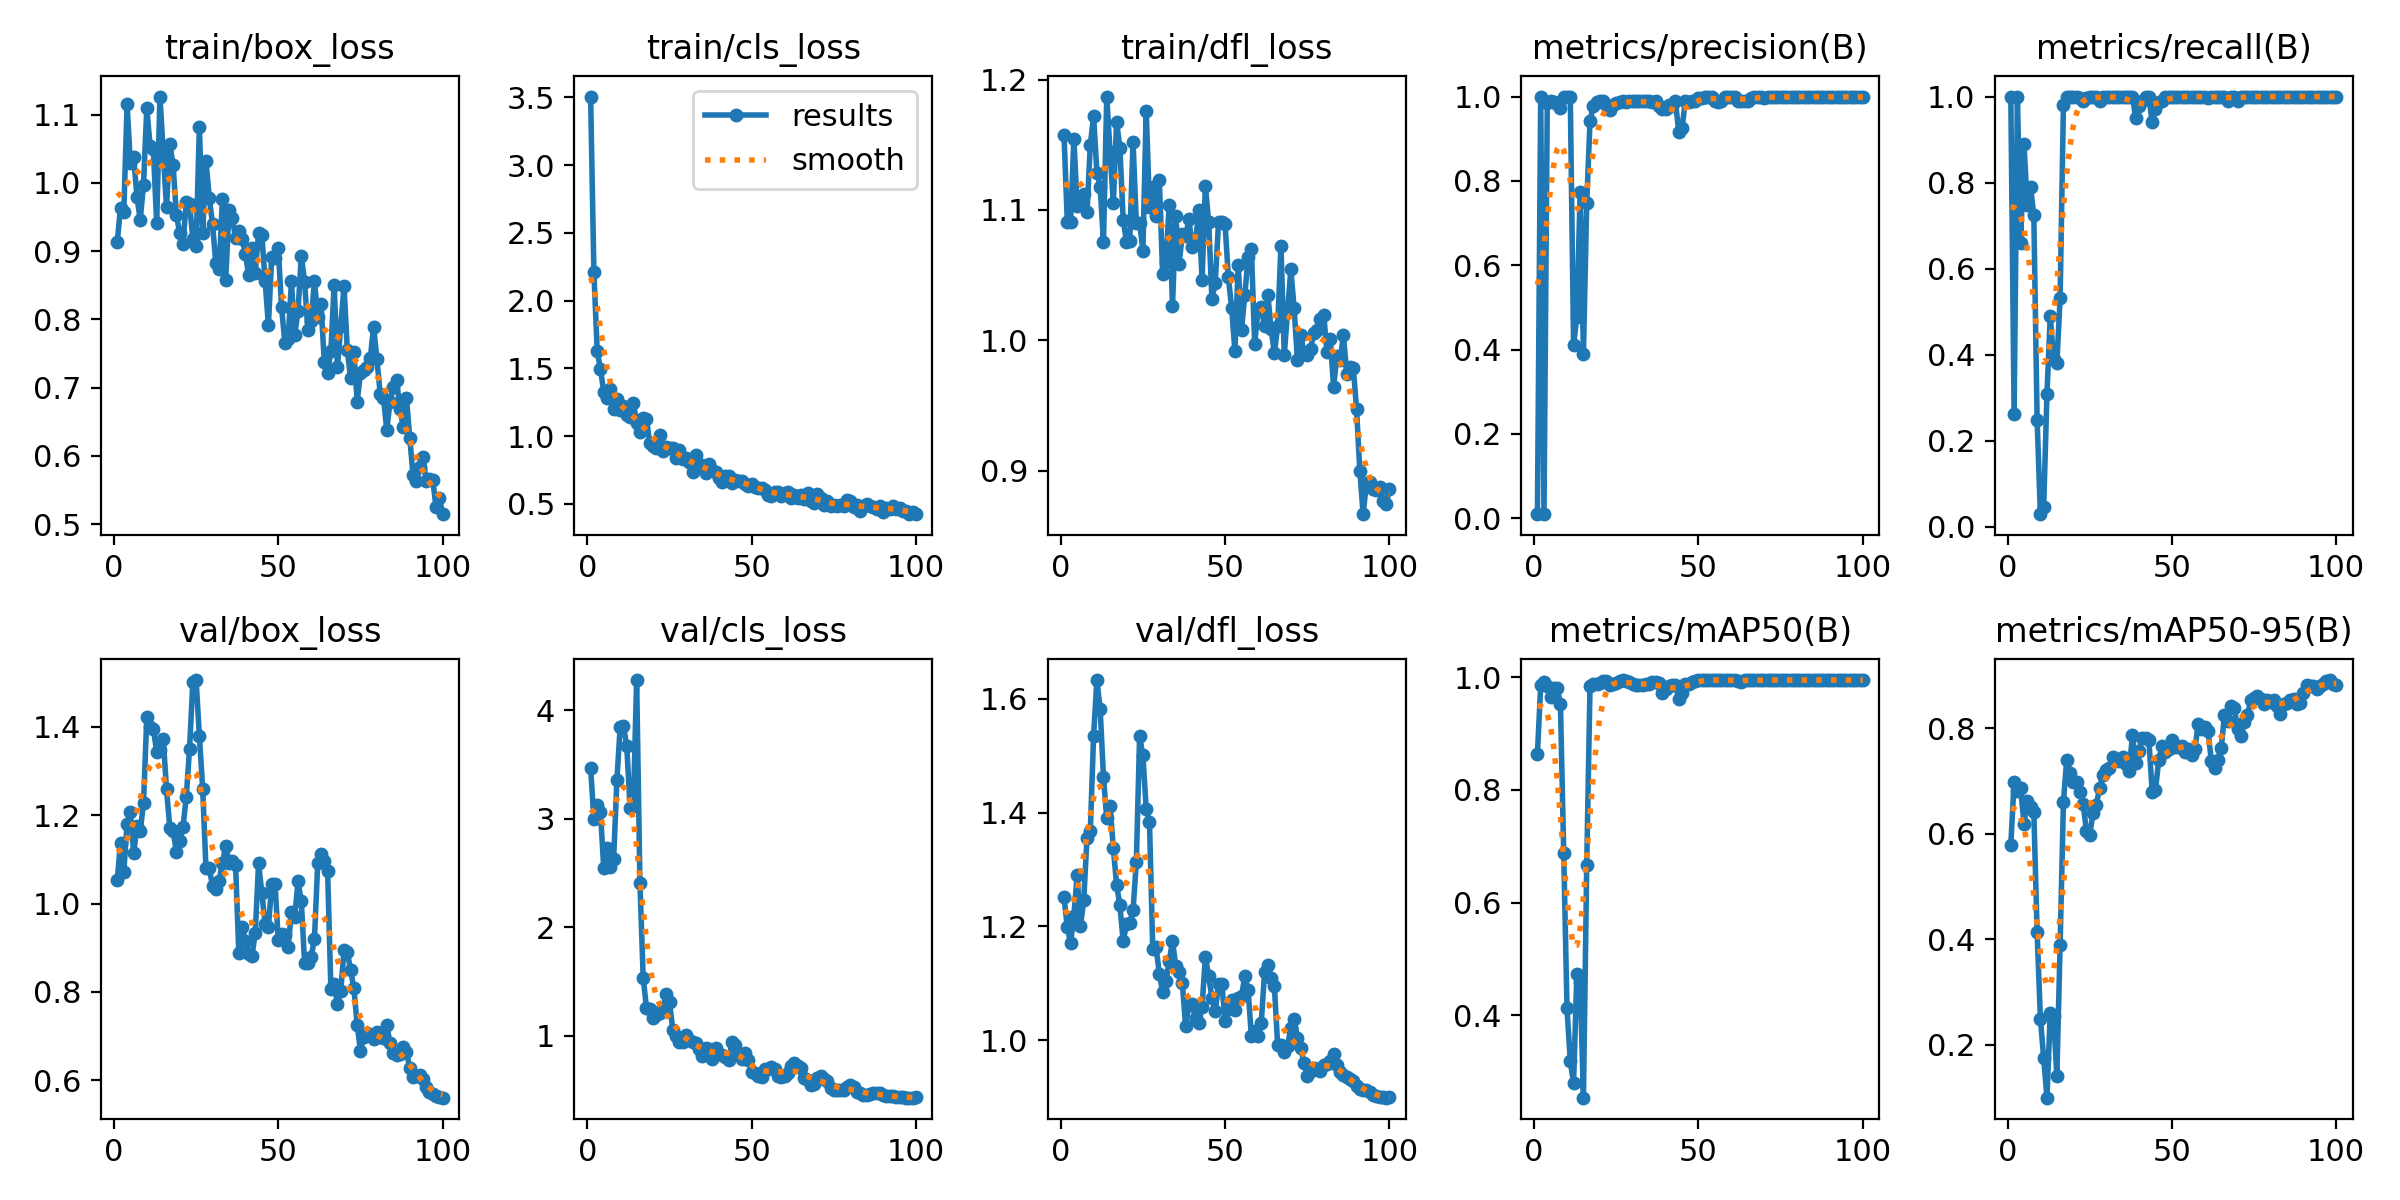

The data file committed next to this chart (first rows):
epoch, time, train/box_loss, train/cls_loss, train/dfl_loss, metrics/precision(B), metrics/recall(B), metrics/mAP50(B), metrics/mAP50-95(B), val/box_loss, val/cls_loss, val/dfl_loss, lr/pg0, lr/pg1, lr/pg2
1, 39.38, 0.913, 3.505, 1.158, 0.00955, 1, 0.864, 0.5792, 1.053, 3.469, 1.251, 0.0001, 0.0001, 0.0001
2, 75.63, 0.9639, 2.208, 1.091, 1, 0.2625, 0.9857, 0.6988, 1.137, 2.997, 1.198, 0.0002146, 0.0002146, 0.0002146
3, 112.4, 0.9572, 1.629, 1.091, 0.00964, 1, 0.9916, 0.6818, 1.072, 3.124, 1.171, 0.0003268, 0.0003268, 0.0003268
4, 149, 1.115, 1.492, 1.154, 0.9851, 0.6599, 0.9852, 0.6859, 1.181, 3.06, 1.219, 0.0004367, 0.0004367, 0.0004367
5, 185.6, 1.03, 1.328, 1.103, 0.9889, 0.8905, 0.9652, 0.6193, 1.207, 2.541, 1.29, 0.0005443, 0.0005443, 0.0005443
6, 221.4, 1.038, 1.28, 1.105, 0.9868, 0.7486, 0.9805, 0.6619, 1.114, 2.727, 1.2, 0.0006496, 0.0006496, 0.0006496
7, 257.9, 0.9798, 1.351, 1.112, 0.9835, 0.79, 0.9804, 0.6504, 1.174, 2.557, 1.247, 0.0007526, 0.0007526, 0.0007526
8, 293.6, 0.9461, 1.202, 1.099, 0.9731, 0.7238, 0.9532, 0.6412, 1.163, 2.626, 1.356, 0.0008533, 0.0008533, 0.0008533
9, 331.5, 0.9975, 1.273, 1.15, 1, 0.2485, 0.6885, 0.4134, 1.228, 3.361, 1.367, 0.0009517, 0.0009517, 0.0009517
10, 368.8, 1.11, 1.195, 1.172, 1, 0.02964, 0.4123, 0.2498, 1.422, 3.85, 1.535, 0.001048, 0.001048, 0.001048
11, 406, 1.054, 1.225, 1.129, 1, 0.04737, 0.3185, 0.175, 1.399, 3.854, 1.633, 0.001141, 0.001141, 0.001141
12, 444.4, 1.05, 1.157, 1.118, 0.411, 0.31, 0.2798, 0.1, 1.396, 3.669, 1.582, 0.001233, 0.001233, 0.001233
13, 481, 0.9411, 1.142, 1.075, 0.4773, 0.49, 0.4733, 0.2611, 1.344, 3.102, 1.463, 0.001322, 0.001322, 0.001322
14, 518, 1.127, 1.248, 1.187, 0.7729, 0.39, 0.4597, 0.2545, 1.347, 3.115, 1.39, 0.001409, 0.001409, 0.001409
15, 554.7, 1.045, 1.098, 1.145, 0.3905, 0.38, 0.2539, 0.1415, 1.373, 4.279, 1.411, 0.001436, 0.001436, 0.001436
16, 591, 0.9642, 1.028, 1.105, 0.7471, 0.5318, 0.6668, 0.3902, 1.259, 2.411, 1.338, 0.001419, 0.001419, 0.001419
17, 626.9, 1.057, 1.137, 1.167, 0.9422, 0.98, 0.984, 0.6597, 1.172, 1.531, 1.273, 0.001403, 0.001403, 0.001403
18, 663.7, 1.027, 1.127, 1.148, 0.9783, 1, 0.9874, 0.7405, 1.164, 1.252, 1.237, 0.001386, 0.001386, 0.001386
19, 700.7, 0.9535, 0.9468, 1.093, 0.9871, 1, 0.9879, 0.715, 1.118, 1.244, 1.174, 0.00137, 0.00137, 0.00137
20, 737.4, 0.9266, 0.9266, 1.076, 0.9889, 1, 0.9906, 0.6983, 1.142, 1.16, 1.204, 0.001353, 0.001353, 0.001353
21, 773.5, 0.91, 0.9104, 1.076, 0.9894, 1, 0.9929, 0.6982, 1.172, 1.192, 1.205, 0.001337, 0.001337, 0.001337
22, 810.8, 0.9717, 1.012, 1.152, 0.9803, 0.9959, 0.9932, 0.6788, 1.241, 1.207, 1.229, 0.00132, 0.00132, 0.00132
23, 846.3, 0.9692, 0.8886, 1.09, 0.9689, 0.99, 0.9857, 0.6573, 1.35, 1.252, 1.313, 0.001304, 0.001304, 0.001304
24, 882.9, 0.9184, 0.9228, 1.09, 0.9804, 0.9976, 0.9878, 0.6048, 1.501, 1.384, 1.534, 0.001287, 0.001287, 0.001287
25, 919.1, 0.9077, 0.9161, 1.069, 0.9857, 1, 0.9895, 0.5973, 1.506, 1.309, 1.5, 0.001271, 0.001271, 0.001271
26, 954.4, 1.082, 0.9091, 1.176, 0.9868, 1, 0.9934, 0.6401, 1.379, 1.052, 1.406, 0.001254, 0.001254, 0.001254
27, 989.9, 0.9265, 0.8366, 1.103, 0.9888, 1, 0.9949, 0.6549, 1.26, 0.9937, 1.384, 0.001238, 0.001238, 0.001238
28, 1025, 1.032, 0.898, 1.118, 0.986, 0.99, 0.9932, 0.6867, 1.08, 0.9411, 1.16, 0.001221, 0.001221, 0.001221
29, 1060, 0.9786, 0.8346, 1.095, 0.9883, 1, 0.9908, 0.7123, 1.079, 0.9428, 1.164, 0.001205, 0.001205, 0.001205
30, 1095, 0.9394, 0.8404, 1.123, 0.9888, 1, 0.9883, 0.7208, 1.04, 1.004, 1.117, 0.001188, 0.001188, 0.001188
31, 1129, 0.8822, 0.8076, 1.051, 0.9889, 1, 0.9866, 0.724, 1.033, 0.9559, 1.085, 0.001172, 0.001172, 0.001172
32, 1163, 0.8734, 0.7351, 1.06, 0.9894, 1, 0.9862, 0.7455, 1.051, 0.9415, 1.104, 0.001155, 0.001155, 0.001155
33, 1198, 0.9761, 0.8587, 1.104, 0.9893, 1, 0.9863, 0.7424, 1.092, 0.9303, 1.139, 0.001139, 0.001139, 0.001139
34, 1233, 0.8571, 0.7763, 1.026, 0.9887, 1, 0.9876, 0.7374, 1.131, 0.8794, 1.174, 0.001122, 0.001122, 0.001122
35, 1269, 0.9607, 0.7872, 1.096, 0.989, 1, 0.9887, 0.7451, 1.093, 0.8069, 1.131, 0.001106, 0.001106, 0.001106
36, 1306, 0.9482, 0.7249, 1.059, 0.9866, 1, 0.991, 0.7325, 1.095, 0.8878, 1.12, 0.001089, 0.001089, 0.001089
37, 1343, 0.9196, 0.7913, 1.081, 0.9884, 1, 0.9911, 0.7195, 1.087, 0.8738, 1.101, 0.001073, 0.001073, 0.001073
38, 1380, 0.9291, 0.7491, 1.08, 0.9786, 1, 0.9891, 0.7864, 0.8889, 0.7835, 1.024, 0.001056, 0.001056, 0.001056
39, 1416, 0.9179, 0.7381, 1.093, 0.9704, 0.95, 0.9713, 0.7341, 0.9473, 0.8859, 1.062, 0.00104, 0.00104, 0.00104
40, 1452, 0.8964, 0.6902, 1.071, 0.9703, 0.979, 0.9793, 0.7568, 0.9156, 0.8283, 1.063, 0.001023, 0.001023, 0.001023
41, 1488, 0.8646, 0.6629, 1.075, 0.9794, 0.99, 0.9851, 0.7821, 0.8861, 0.82, 1.04, 0.001007, 0.001007, 0.001007
42, 1524, 0.9054, 0.7054, 1.1, 0.9787, 1, 0.9861, 0.782, 0.8812, 0.7998, 1.03, 0.0009904, 0.0009904, 0.0009904
43, 1560, 0.8688, 0.7053, 1.046, 0.9884, 1, 0.9871, 0.778, 0.9344, 0.7713, 1.059, 0.0009739, 0.0009739, 0.0009739
44, 1597, 0.9265, 0.6567, 1.118, 0.915, 0.94, 0.9613, 0.6801, 1.091, 0.9416, 1.146, 0.0009574, 0.0009574, 0.0009574
45, 1634, 0.9241, 0.6728, 1.091, 0.9251, 0.97, 0.9725, 0.6822, 1.023, 0.9156, 1.113, 0.0009409, 0.0009409, 0.0009409
46, 1670, 0.856, 0.6686, 1.032, 0.99, 0.9879, 0.9877, 0.7405, 0.9542, 0.8271, 1.074, 0.0009244, 0.0009244, 0.0009244
47, 1704, 0.7916, 0.6665, 1.044, 0.987, 0.99, 0.9887, 0.7656, 0.9475, 0.787, 1.051, 0.0009078, 0.0009078, 0.0009078
48, 1740, 0.892, 0.6482, 1.09, 0.9895, 1, 0.9913, 0.7549, 1.043, 0.838, 1.1, 0.0008913, 0.0008913, 0.0008913
49, 1776, 0.8906, 0.634, 1.091, 0.9891, 1, 0.9938, 0.7613, 1.045, 0.7758, 1.1, 0.0008748, 0.0008748, 0.0008748
50, 1813, 0.9042, 0.6489, 1.089, 0.9966, 1, 0.995, 0.7784, 0.9173, 0.6665, 1.035, 0.0008583, 0.0008583, 0.0008583
51, 1848, 0.8178, 0.6224, 1.048, 0.9977, 1, 0.995, 0.7651, 0.9316, 0.6527, 1.055, 0.0008418, 0.0008418, 0.0008418
52, 1884, 0.7659, 0.6159, 1.025, 0.9995, 1, 0.995, 0.7638, 0.9285, 0.6291, 1.071, 0.0008253, 0.0008253, 0.0008253
53, 1920, 0.7711, 0.6178, 0.9916, 0.9996, 1, 0.995, 0.7661, 0.9028, 0.6163, 1.054, 0.0008088, 0.0008088, 0.0008088
54, 1956, 0.8559, 0.6051, 1.058, 1, 0.999, 0.995, 0.7541, 0.9806, 0.6937, 1.074, 0.0007923, 0.0007923, 0.0007923
55, 1991, 0.7774, 0.5649, 1.008, 0.9892, 1, 0.9949, 0.7609, 0.9687, 0.6901, 1.078, 0.0007758, 0.0007758, 0.0007758
56, 2026, 0.8121, 0.559, 1.035, 0.988, 1, 0.9948, 0.75, 1.05, 0.7082, 1.113, 0.0007593, 0.0007593, 0.0007593
57, 2065, 0.8934, 0.5879, 1.064, 0.9899, 1, 0.995, 0.7608, 1.005, 0.6904, 1.088, 0.0007428, 0.0007428, 0.0007428
58, 2101, 0.8551, 0.5853, 1.07, 0.9982, 1, 0.995, 0.8072, 0.8661, 0.6295, 1.008, 0.0007263, 0.0007263, 0.0007263
59, 2137, 0.7841, 0.5615, 0.9973, 1, 0.9994, 0.995, 0.799, 0.8647, 0.6131, 1.016, 0.0007098, 0.0007098, 0.0007098
60, 2172, 0.7983, 0.5822, 1.022, 0.998, 1, 0.995, 0.8028, 0.8791, 0.6308, 1.008, 0.0006933, 0.0006933, 0.0006933
... 40 more rows
